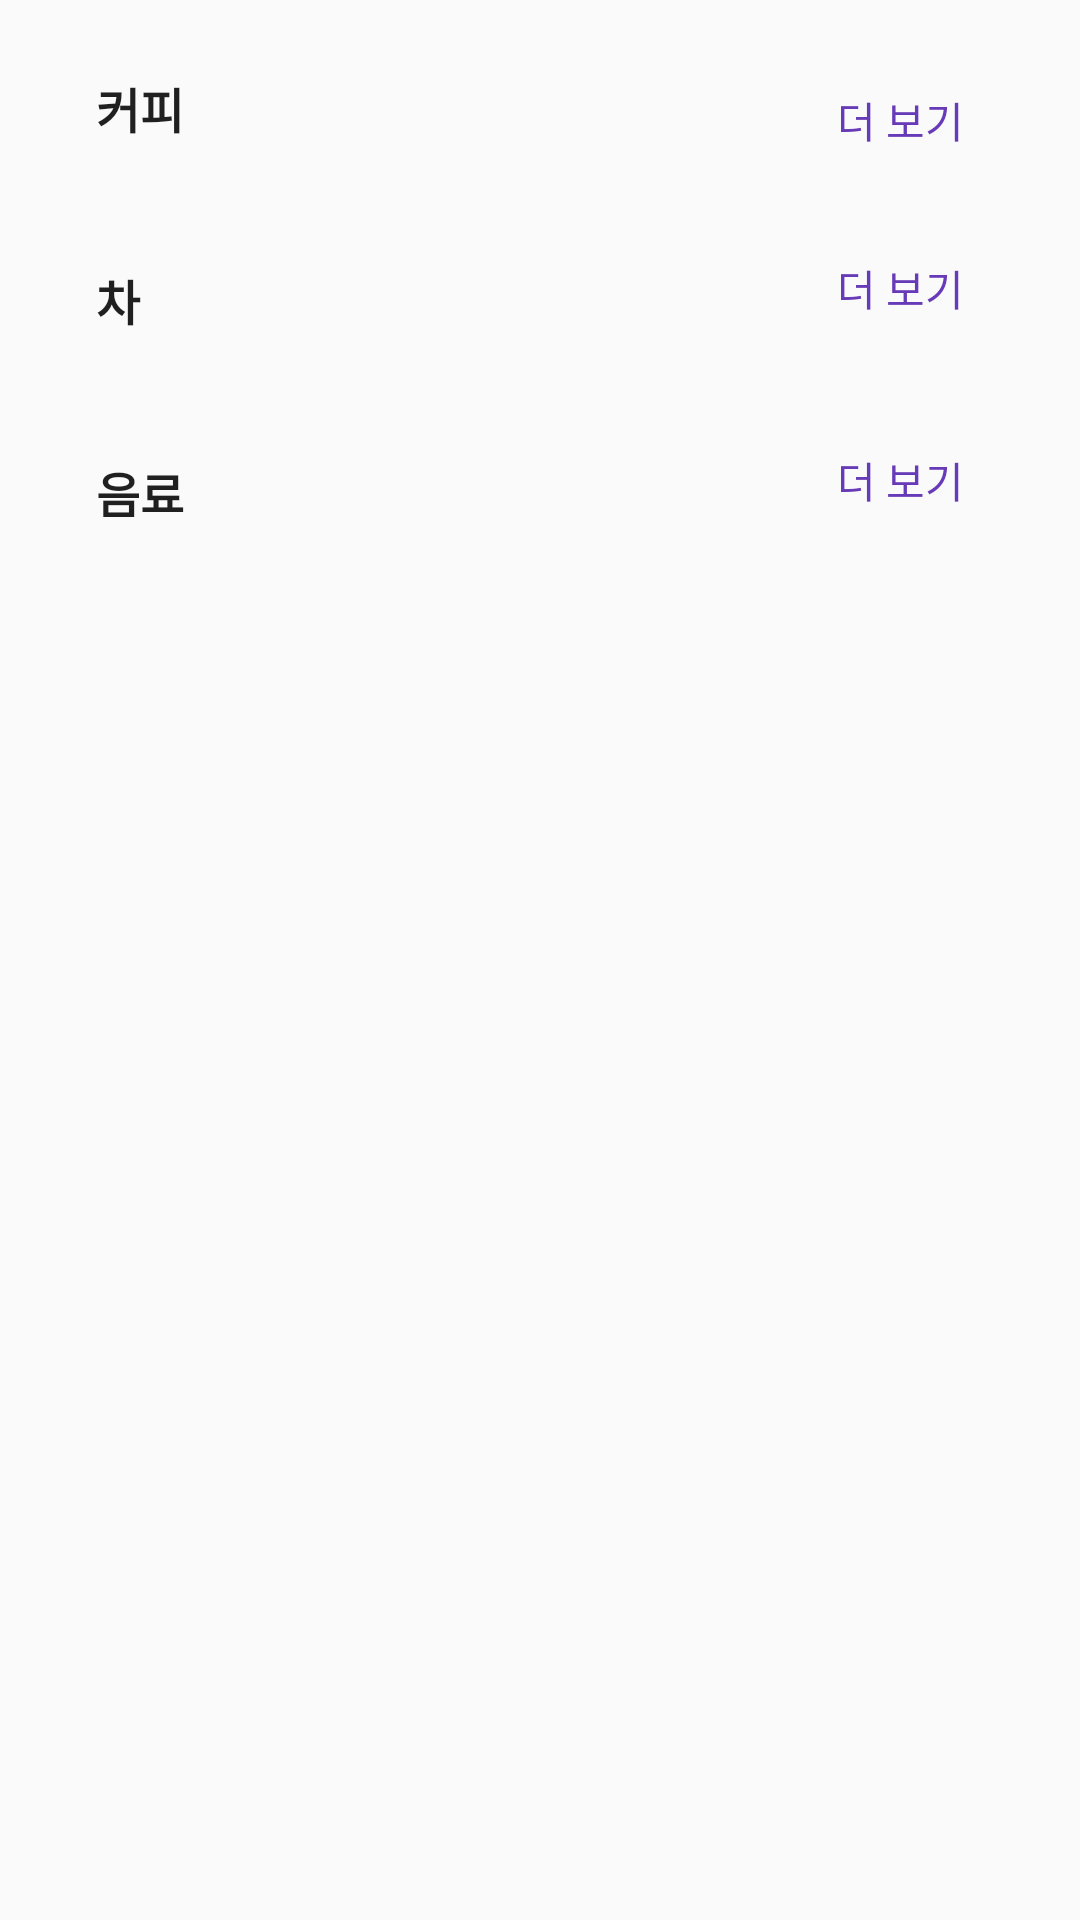

Here is an Android app screen rendered from its layout file. Give the layout XML and the strings, colors and styles it references.
<!-- AndroidManifest.xml: application theme AppTheme -->
<!-- res/layout/fragment_menulist.xml -->
<?xml version="1.0" encoding="utf-8"?>
<LinearLayout xmlns:android="http://schemas.android.com/apk/res/android"
    xmlns:app="http://schemas.android.com/apk/res-auto"
    android:layout_width="match_parent"
    android:layout_height="match_parent"
    android:orientation="vertical">

    <android.support.v4.widget.NestedScrollView
        android:layout_width="match_parent"
        android:layout_height="match_parent"
        android:padding="@dimen/activity_margin"
        android:scrollbars="none">

        <android.support.constraint.ConstraintLayout
            android:layout_width="match_parent"
            android:layout_height="wrap_content">

            <TextView
                android:id="@+id/fragment_menulist_coffee_header"
                android:layout_width="0dp"
                android:layout_height="wrap_content"
                android:paddingEnd="@dimen/activity_margin"
                android:paddingStart="@dimen/activity_margin"
                android:text="@string/coffee"
                android:textColor="@color/textColorDarkPrimary"
                android:textSize="16sp"
                android:textStyle="bold"
                app:layout_constraintBottom_toTopOf="@id/fragment_menulist_coffee_recycler"
                app:layout_constraintEnd_toStartOf="@id/fragment_menulist_coffee_more_button"
                app:layout_constraintHorizontal_chainStyle="packed"
                app:layout_constraintStart_toStartOf="parent"
                app:layout_constraintTop_toTopOf="parent" />

            <Button
                android:id="@+id/fragment_menulist_coffee_more_button"
                style="@style/Widget.AppCompat.Button.Borderless.Colored"
                android:layout_width="wrap_content"
                android:layout_height="wrap_content"
                android:text="@string/more"
                app:layout_constraintBottom_toTopOf="@id/fragment_menulist_coffee_recycler"
                app:layout_constraintEnd_toEndOf="parent"
                app:layout_constraintHorizontal_chainStyle="packed"
                app:layout_constraintStart_toEndOf="@id/fragment_menulist_coffee_header"
                app:layout_constraintTop_toTopOf="parent" />

            <android.support.v7.widget.RecyclerView
                android:id="@+id/fragment_menulist_coffee_recycler"
                android:layout_width="0dp"
                android:layout_height="wrap_content"
                android:layout_marginTop="@dimen/activity_margin_narrow"
                app:layout_constraintBottom_toTopOf="@id/fragment_menulist_tea_header"
                app:layout_constraintEnd_toEndOf="parent"
                app:layout_constraintStart_toStartOf="parent"
                app:layout_constraintTop_toBottomOf="@id/fragment_menulist_coffee_header" />

            <TextView
                android:id="@+id/fragment_menulist_tea_header"
                android:layout_width="0dp"
                android:layout_height="wrap_content"
                android:layout_marginTop="@dimen/activity_margin"
                android:paddingEnd="@dimen/activity_margin"
                android:paddingStart="@dimen/activity_margin"
                android:text="@string/tea"
                android:textColor="@color/textColorDarkPrimary"
                android:textSize="16sp"
                android:textStyle="bold"
                app:layout_constraintBottom_toTopOf="@id/fragment_menulist_tea_recycler"
                app:layout_constraintEnd_toStartOf="@id/fragment_menulist_tea_more_button"
                app:layout_constraintHorizontal_chainStyle="packed"
                app:layout_constraintStart_toStartOf="parent"
                app:layout_constraintTop_toBottomOf="@id/fragment_menulist_coffee_recycler" />

            <Button
                android:id="@+id/fragment_menulist_tea_more_button"
                style="@style/Widget.AppCompat.Button.Borderless.Colored"
                android:layout_width="wrap_content"
                android:layout_height="wrap_content"
                android:text="@string/more"
                app:layout_constraintBottom_toTopOf="@id/fragment_menulist_tea_recycler"
                app:layout_constraintEnd_toEndOf="parent"
                app:layout_constraintHorizontal_chainStyle="packed"
                app:layout_constraintStart_toEndOf="@id/fragment_menulist_tea_header"
                app:layout_constraintTop_toBottomOf="@id/fragment_menulist_coffee_recycler" />

            <android.support.v7.widget.RecyclerView
                android:id="@+id/fragment_menulist_tea_recycler"
                android:layout_width="0dp"
                android:layout_height="wrap_content"
                android:layout_marginTop="@dimen/activity_margin_narrow"
                app:layout_constraintBottom_toTopOf="@id/fragment_menulist_beverage_header"
                app:layout_constraintEnd_toEndOf="parent"
                app:layout_constraintStart_toStartOf="parent"
                app:layout_constraintTop_toBottomOf="@id/fragment_menulist_tea_header" />

            <TextView
                android:id="@+id/fragment_menulist_beverage_header"
                android:layout_width="0dp"
                android:layout_height="wrap_content"
                android:layout_marginTop="@dimen/activity_margin"
                android:paddingEnd="@dimen/activity_margin"
                android:paddingStart="@dimen/activity_margin"
                android:text="@string/beverage"
                android:textColor="@color/textColorDarkPrimary"
                android:textSize="16sp"
                android:textStyle="bold"
                app:layout_constraintBottom_toTopOf="@id/fragment_menulist_beverage_recycler"
                app:layout_constraintEnd_toStartOf="@id/fragment_menulist_beverage_more_button"
                app:layout_constraintHorizontal_chainStyle="packed"
                app:layout_constraintStart_toStartOf="parent"
                app:layout_constraintTop_toBottomOf="@id/fragment_menulist_tea_recycler" />

            <Button
                android:id="@+id/fragment_menulist_beverage_more_button"
                style="@style/Widget.AppCompat.Button.Borderless.Colored"
                android:layout_width="wrap_content"
                android:layout_height="wrap_content"
                android:text="@string/more"
                app:layout_constraintBottom_toTopOf="@id/fragment_menulist_beverage_recycler"
                app:layout_constraintEnd_toEndOf="parent"
                app:layout_constraintHorizontal_chainStyle="packed"
                app:layout_constraintStart_toEndOf="@id/fragment_menulist_beverage_header"
                app:layout_constraintTop_toBottomOf="@id/fragment_menulist_tea_recycler" />

            <android.support.v7.widget.RecyclerView
                android:id="@+id/fragment_menulist_beverage_recycler"
                android:layout_width="0dp"
                android:layout_height="wrap_content"
                android:layout_marginTop="@dimen/activity_margin_narrow"
                app:layout_constraintBottom_toBottomOf="parent"
                app:layout_constraintEnd_toEndOf="parent"
                app:layout_constraintStart_toStartOf="parent"
                app:layout_constraintTop_toBottomOf="@id/fragment_menulist_beverage_header" />

        </android.support.constraint.ConstraintLayout>

    </android.support.v4.widget.NestedScrollView>

</LinearLayout>
<!-- resources referenced by this layout -->
<resources>
  <color name="textColorDarkPrimary">#df000000</color>
  <dimen name="activity_margin">16dp</dimen>
  <dimen name="activity_margin_narrow">8dp</dimen>
  <string name="beverage">음료</string>
  <string name="coffee">커피</string>
  <string name="more">더 보기</string>
  <string name="tea">차</string>
  <style name="AppTheme" parent="Theme.AppCompat.Light.NoActionBar">
          <item name="colorPrimary">@color/colorBackground</item>
          <item name="colorPrimaryDark">@color/colorAppBar</item>
          <item name="colorAccent">@color/colorAccent</item>
  
          <item name="android:windowBackground">@color/colorBackground</item>
          <item name="android:statusBarColor">@color/colorStatusBar</item>
      </style>
  <color name="colorBackground">#FAFAFA</color>
  <color name="colorAppBar">#F5F5F5</color>
  <color name="colorAccent">#673AB7</color>
  <color name="colorStatusBar">#E0E0E0</color>
</resources>
